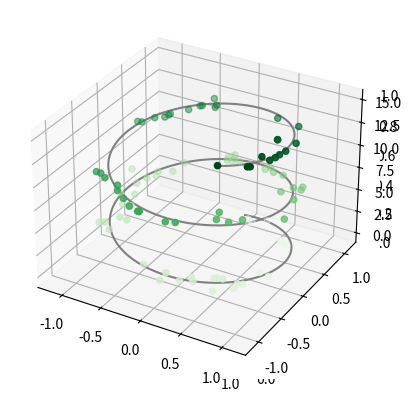
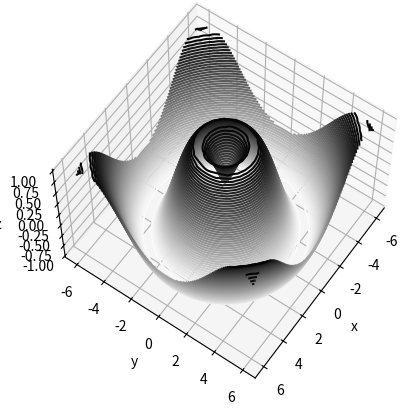
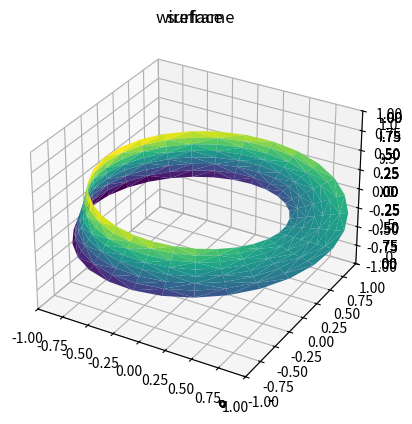

The matplotlib source for these figures, in order:
from mpl_toolkits import mplot3d

%matplotlib inline
import numpy as np
import matplotlib.pyplot as plt

fig = plt.figure()
ax = plt.axes(projection='3d')

ax = plt.axes(projection='3d')

# Data for a three-dimensional line
zline = np.linspace(0, 15, 1000)
xline = np.sin(zline)
yline = np.cos(zline)
ax.plot3D(xline, yline, zline, 'gray')

# Data for three-dimensional scattered points
zdata = 15 * np.random.random(100)
xdata = np.sin(zdata) + 0.1 * np.random.randn(100)
ydata = np.cos(zdata) + 0.1 * np.random.randn(100)
ax.scatter3D(xdata, ydata, zdata, c=zdata, cmap='Greens');

def f(x, y):
    return np.sin(np.sqrt(x ** 2 + y ** 2))

x = np.linspace(-6, 6, 30)
y = np.linspace(-6, 6, 120)

X, Y = np.meshgrid(x, y)
Z = f(X, Y)

fig = plt.figure()
ax = plt.axes(projection='3d')
ax.contour3D(X, Y, Z, 50, cmap='binary')
ax.set_xlabel('x')
ax.set_ylabel('y')
ax.set_zlabel('z');

ax.view_init(60, 35)
fig

fig = plt.figure()
ax = plt.axes(projection='3d')
ax.plot_wireframe(X, Y, Z, color='black')
ax.set_title('wireframe');

ax = plt.axes(projection='3d')
ax.plot_surface(X, Y, Z, rstride=1, cstride=1,
                cmap='viridis', edgecolor='none')
ax.set_title('surface');

r = np.linspace(0, 6, 20)
theta = np.linspace(-0.9 * np.pi, 0.8 * np.pi, 40)
r, theta = np.meshgrid(r, theta)

X = r * np.sin(theta)
Y = r * np.cos(theta)
Z = f(X, Y)

ax = plt.axes(projection='3d')
ax.plot_surface(X, Y, Z, rstride=1, cstride=1,
                cmap='viridis', edgecolor='none');

theta = 2 * np.pi * np.random.random(1000)
r = 6 * np.random.random(1000)
x = np.ravel(r * np.sin(theta))
y = np.ravel(r * np.cos(theta))
z = f(x, y)

ax = plt.axes(projection='3d')
ax.scatter(x, y, z, c=z, cmap='viridis', linewidth=0.5);

ax = plt.axes(projection='3d')
ax.plot_trisurf(x, y, z,
                cmap='viridis', edgecolor='none');

theta = np.linspace(0, 2 * np.pi, 30)
w = np.linspace(-0.25, 0.25, 8)
w, theta = np.meshgrid(w, theta)

phi = 0.5 * theta

# radius in x-y plane
r = 1 + w * np.cos(phi)

x = np.ravel(r * np.cos(theta))
y = np.ravel(r * np.sin(theta))
z = np.ravel(w * np.sin(phi))

# triangulate in the underlying parametrization
from matplotlib.tri import Triangulation
tri = Triangulation(np.ravel(w), np.ravel(theta))

ax = plt.axes(projection='3d')
ax.plot_trisurf(x, y, z, triangles=tri.triangles,
                cmap='viridis', linewidths=0.2);

ax.set_xlim(-1, 1); ax.set_ylim(-1, 1); ax.set_zlim(-1, 1);